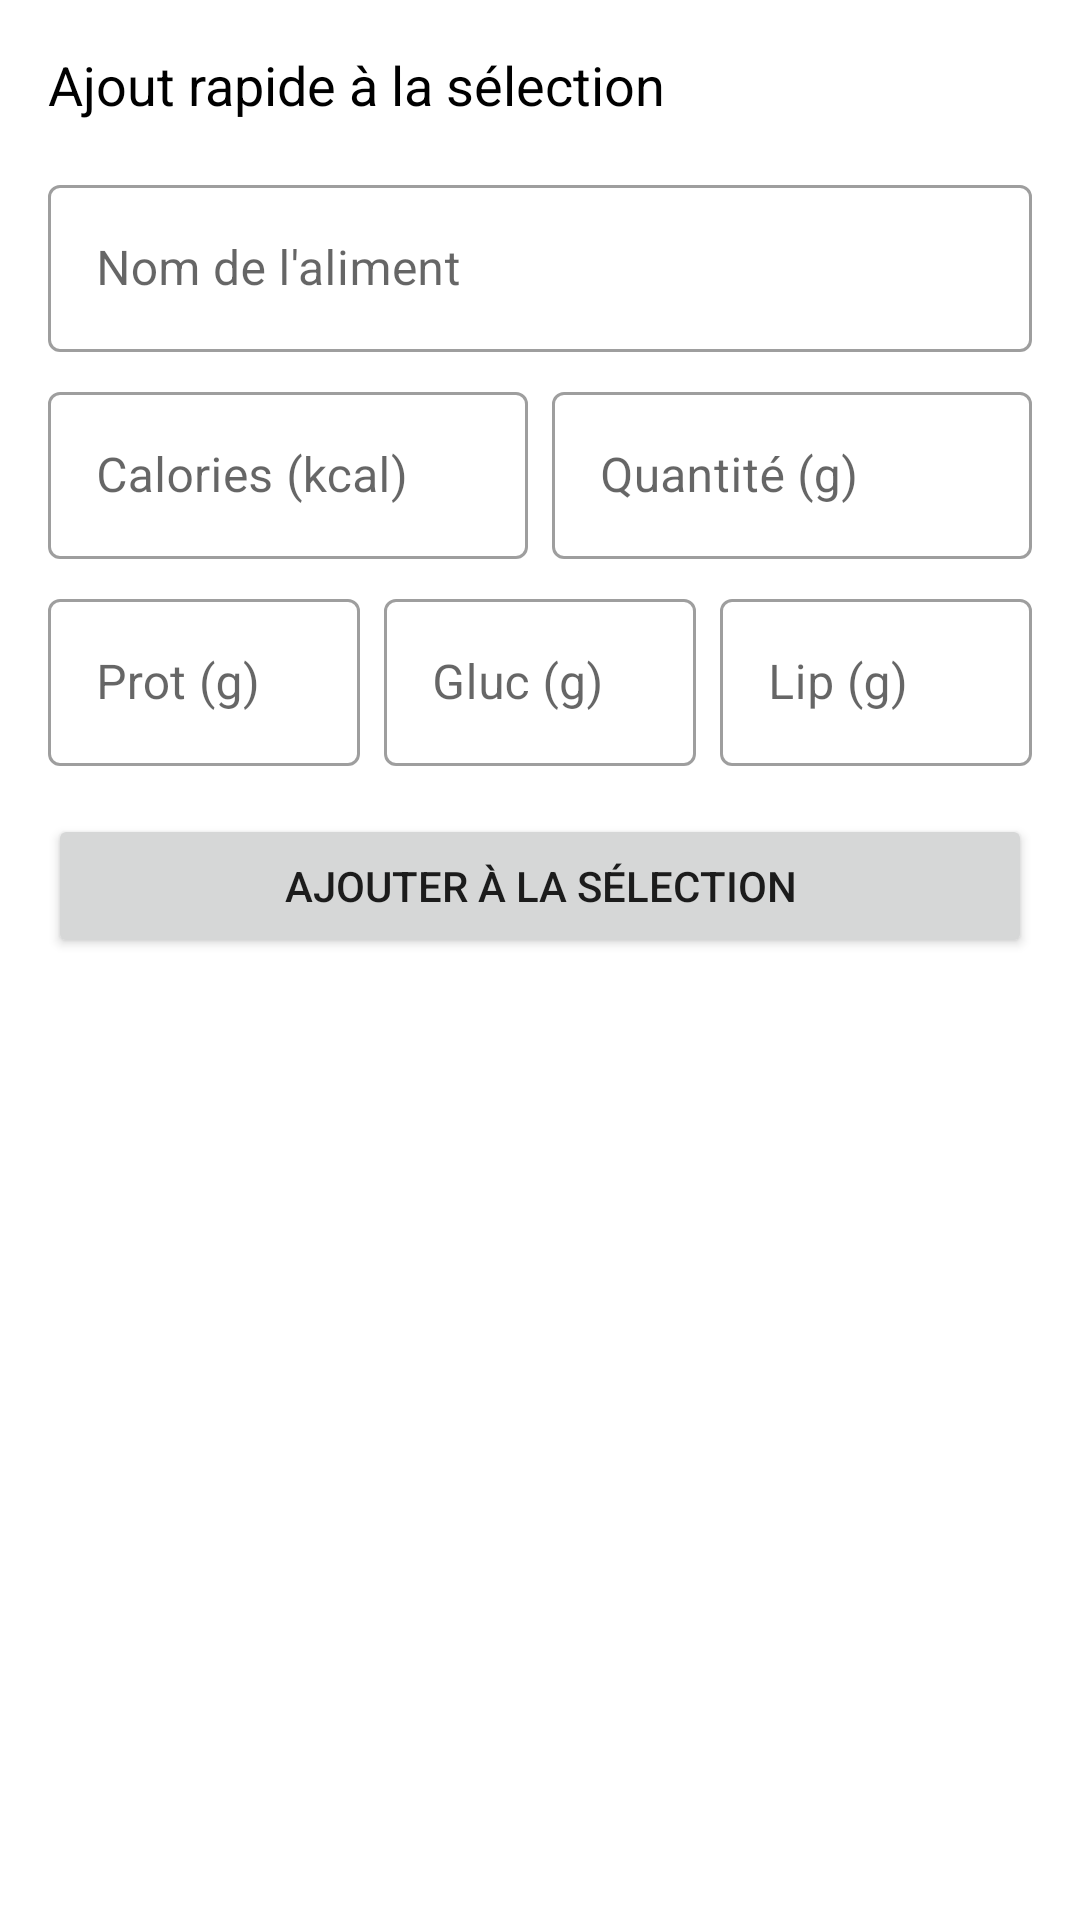

Here is an Android app screen rendered from its layout file. Give the layout XML and the strings, colors and styles it references.
<!-- AndroidManifest.xml: application theme Theme.Liftaz -->
<!-- res/layout/layout_tab_ajout_rapide.xml -->
<?xml version="1.0" encoding="utf-8"?>
<LinearLayout xmlns:android="http://schemas.android.com/apk/res/android"
    xmlns:app="http://schemas.android.com/apk/res-auto"
    android:layout_width="match_parent"
    android:layout_height="wrap_content"
    android:orientation="vertical"
    android:padding="16dp">

    <TextView
        android:layout_width="wrap_content"
        android:layout_height="wrap_content"
        android:text="Ajout rapide à la sélection"
        android:textSize="18sp"
        android-textStyle="bold"
        android:textColor="@color/black2"
        android:layout_marginBottom="16dp"/>

    
    <com.google.android.material.textfield.TextInputLayout
        style="@style/Widget.MaterialComponents.TextInputLayout.OutlinedBox"
        android:layout_width="match_parent"
        android:layout_height="wrap_content"
        android:layout_marginBottom="8dp">

        <com.google.android.material.textfield.TextInputEditText
            android:id="@+id/et_quick_add_nom"
            android:layout_width="match_parent"
            android:layout_height="wrap_content"
            android:hint="Nom de l'aliment"
            android:inputType="textCapWords" />
    </com.google.android.material.textfield.TextInputLayout>

    
    <LinearLayout
        android:layout_width="match_parent"
        android:layout_height="wrap_content"
        android:orientation="horizontal">

        <com.google.android.material.textfield.TextInputLayout
            style="@style/Widget.MaterialComponents.TextInputLayout.OutlinedBox"
            android:layout_width="0dp"
            android:layout_weight="1"
            android:layout_height="wrap_content"
            android:layout_marginEnd="8dp">

            <com.google.android.material.textfield.TextInputEditText
                android:id="@+id/et_quick_add_calories"
                android:layout_width="match_parent"
                android:layout_height="wrap_content"
                android:hint="Calories (kcal)"
                android:inputType="number" />
        </com.google.android.material.textfield.TextInputLayout>

        <com.google.android.material.textfield.TextInputLayout
            style="@style/Widget.MaterialComponents.TextInputLayout.OutlinedBox"
            android:layout_width="0dp"
            android:layout_weight="1"
            android:layout_height="wrap_content">

            <com.google.android.material.textfield.TextInputEditText
                android:id="@+id/et_quick_add_quantite"
                android:layout_width="match_parent"
                android:layout_height="wrap_content"
                android:hint="Quantité (g)"
                android:inputType="number" />
        </com.google.android.material.textfield.TextInputLayout>
    </LinearLayout>

    
    <LinearLayout
        android:layout_width="match_parent"
        android:layout_height="wrap_content"
        android:orientation="horizontal"
        android:layout_marginTop="8dp">

        <com.google.android.material.textfield.TextInputLayout
            style="@style/Widget.MaterialComponents.TextInputLayout.OutlinedBox"
            android:layout_width="0dp"
            android:layout_weight="1"
            android:layout_height="wrap_content"
            android:layout_marginEnd="4dp">

            <com.google.android.material.textfield.TextInputEditText
                android:id="@+id/et_quick_add_proteines"
                android:layout_width="match_parent"
                android:layout_height="wrap_content"
                android:hint="Prot (g)"
                android:inputType="numberDecimal" />
        </com.google.android.material.textfield.TextInputLayout>

        <com.google.android.material.textfield.TextInputLayout
            style="@style/Widget.MaterialComponents.TextInputLayout.OutlinedBox"
            android:layout_width="0dp"
            android:layout_weight="1"
            android:layout_height="wrap_content"
            android:layout_marginHorizontal="4dp">

            <com.google.android.material.textfield.TextInputEditText
                android:id="@+id/et_quick_add_glucides"
                android:layout_width="match_parent"
                android:layout_height="wrap_content"
                android:hint="Gluc (g)"
                android:inputType="numberDecimal" />
        </com.google.android.material.textfield.TextInputLayout>

        <com.google.android.material.textfield.TextInputLayout
            style="@style/Widget.MaterialComponents.TextInputLayout.OutlinedBox"
            android:layout_width="0dp"
            android:layout_weight="1"
            android:layout_height="wrap_content"
            android:layout_marginStart="4dp">

            <com.google.android.material.textfield.TextInputEditText
                android:id="@+id/et_quick_add_lipides"
                android:layout_width="match_parent"
                android:layout_height="wrap_content"
                android:hint="Lip (g)"
                android:inputType="numberDecimal" />
        </com.google.android.material.textfield.TextInputLayout>
    </LinearLayout>

    <Button
        android:id="@+id/btn_quick_add_to_selection"
        android:layout_width="match_parent"
        android:layout_height="wrap_content"
        android:text="Ajouter à la sélection"
        android:layout_marginTop="16dp" />

</LinearLayout>
<!-- resources referenced by this layout -->
<resources>
  <color name="black2">#FF000000</color>
  <style name="Theme.Liftaz" parent="Theme.MaterialComponents.DayNight.NoActionBar">
          
          <item name="colorPrimary">@color/purple_500</item>
          <item name="colorPrimaryVariant">@color/purple_700</item>
          <item name="colorOnPrimary">@color/white</item>
          
          <item name="colorSecondary">@color/teal_200</item>
          <item name="colorSecondaryVariant">@color/teal_700</item>
          <item name="colorOnSecondary">@color/black</item>
          
          <item name="android:statusBarColor">?attr/colorPrimaryVariant</item>
          
      </style>
  <color name="purple_500">#FF6200EE</color>
  <color name="purple_700">#FF3700B3</color>
  <color name="white">#FFFFFFFF</color>
  <color name="teal_200">#FF03DAC5</color>
  <color name="teal_700">#FF018786</color>
  <color name="black">#FF000000</color>
</resources>
